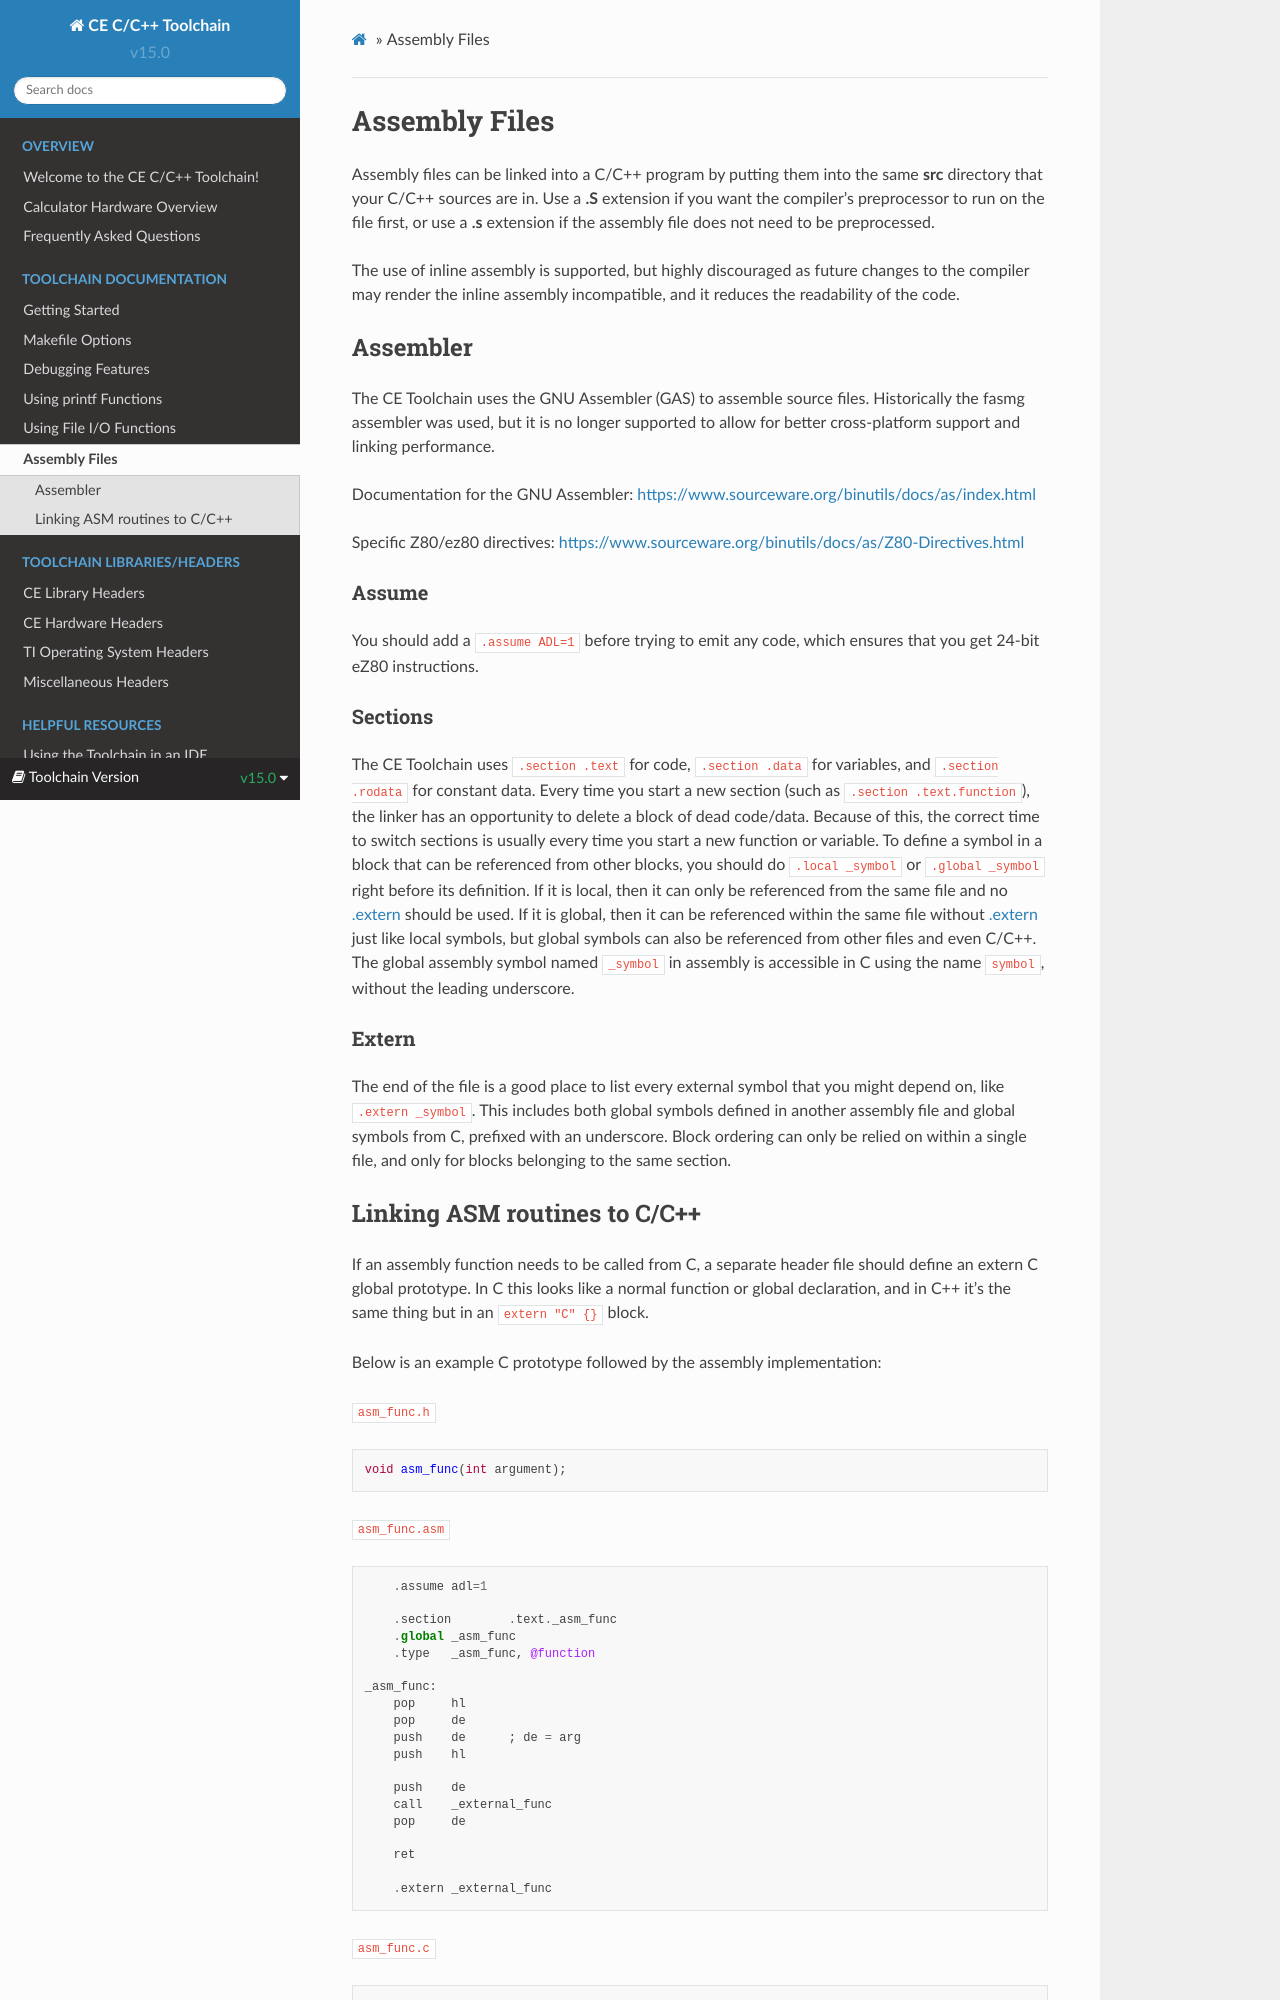

repository: CE-Programming/toolchain · page: static/asm.html · generator: sphinx

.. _asm:

Assembly Files
==============

Assembly files can be linked into a C/C++ program by putting them into the same **src** directory that your C/C++ sources are in.
Use a **.S** extension if you want the compiler's preprocessor to run on the file first, or use a **.s** extension if the assembly file does not need to be preprocessed.

The use of inline assembly is supported, but highly discouraged as future changes to the compiler may render the inline assembly incompatible, and it reduces the readability of the code.

Assembler
---------

The CE Toolchain uses the GNU Assembler (GAS) to assemble source files.
Historically the fasmg assembler was used, but it is no longer supported to allow for better cross-platform support and linking performance.

Documentation for the GNU Assembler: https://www.sourceware.org/binutils/docs/as/index.html

Specific Z80/ez80 directives: https://www.sourceware.org/binutils/docs/as/Z80-Directives.html

.. _asm-assume:

Assume
^^^^^^

You should add a :code:`.assume ADL=1` before trying to emit any code, which ensures that you get 24-bit eZ80 instructions.

.. _asm-section:

Sections
^^^^^^^^

The CE Toolchain uses :code:`.section .text` for code, :code:`.section .data` for variables, and :code:`.section .rodata` for constant data.
Every time you start a new section (such as :code:`.section .text.function`), the linker has an opportunity to delete a block of dead code/data.
Because of this, the correct time to switch sections is usually every time you start a new function or variable.
To define a symbol in a block that can be referenced from other blocks, you should do :code:`.local _symbol` or :code:`.global _symbol` right before its definition.
If it is local, then it can only be referenced from the same file and no :ref:`.extern <asm-extern>` should be used.
If it is global, then it can be referenced within the same file without :ref:`.extern <asm-extern>` just like local symbols, but global symbols can also be referenced from other files and even C/C++.
The global assembly symbol named :code:`_symbol` in assembly is accessible in C using the name :code:`symbol`, without the leading underscore.

.. _asm-extern:

Extern
^^^^^^

The end of the file is a good place to list every external symbol that you might depend on, like :code:`.extern _symbol`.
This includes both global symbols defined in another assembly file and global symbols from C, prefixed with an underscore.
Block ordering can only be relied on within a single file, and only for blocks belonging to the same section.

Linking ASM routines to C/C++
-----------------------------

If an assembly function needs to be called from C, a separate header file should define an extern C global prototype.
In C this looks like a normal function or global declaration, and in C++ it's the same thing but in an :code:`extern "C" {}` block.

Below is an example C prototype followed by the assembly implementation:

:code:`asm_func.h`

.. code-block:: c

    void asm_func(int argument);

:code:`asm_func.s`

.. code-block::

    	.assume	adl=1

    	.section	.text._asm_func
    	.global	_asm_func
    	.type	_asm_func, @function

    _asm_func:
    	pop	hl
    	pop	de
    	push	de	; de = arg
    	push	hl

    	push	de
    	call	_external_func
    	pop	de

    	ret

    	.extern	_external_func

:code:`asm_func.c`

.. code-block::

    int external_func(int arg)
    {
        printf("external_func called with %d\n", arg);
        return 4321;
    }

    void test(void)
    {
        int arg = 1234;
        printf("calling asm_func with %d\n", arg);
        int ret = asm_func(arg);
        printf("asm_func returned %d\n", ret);
    }
